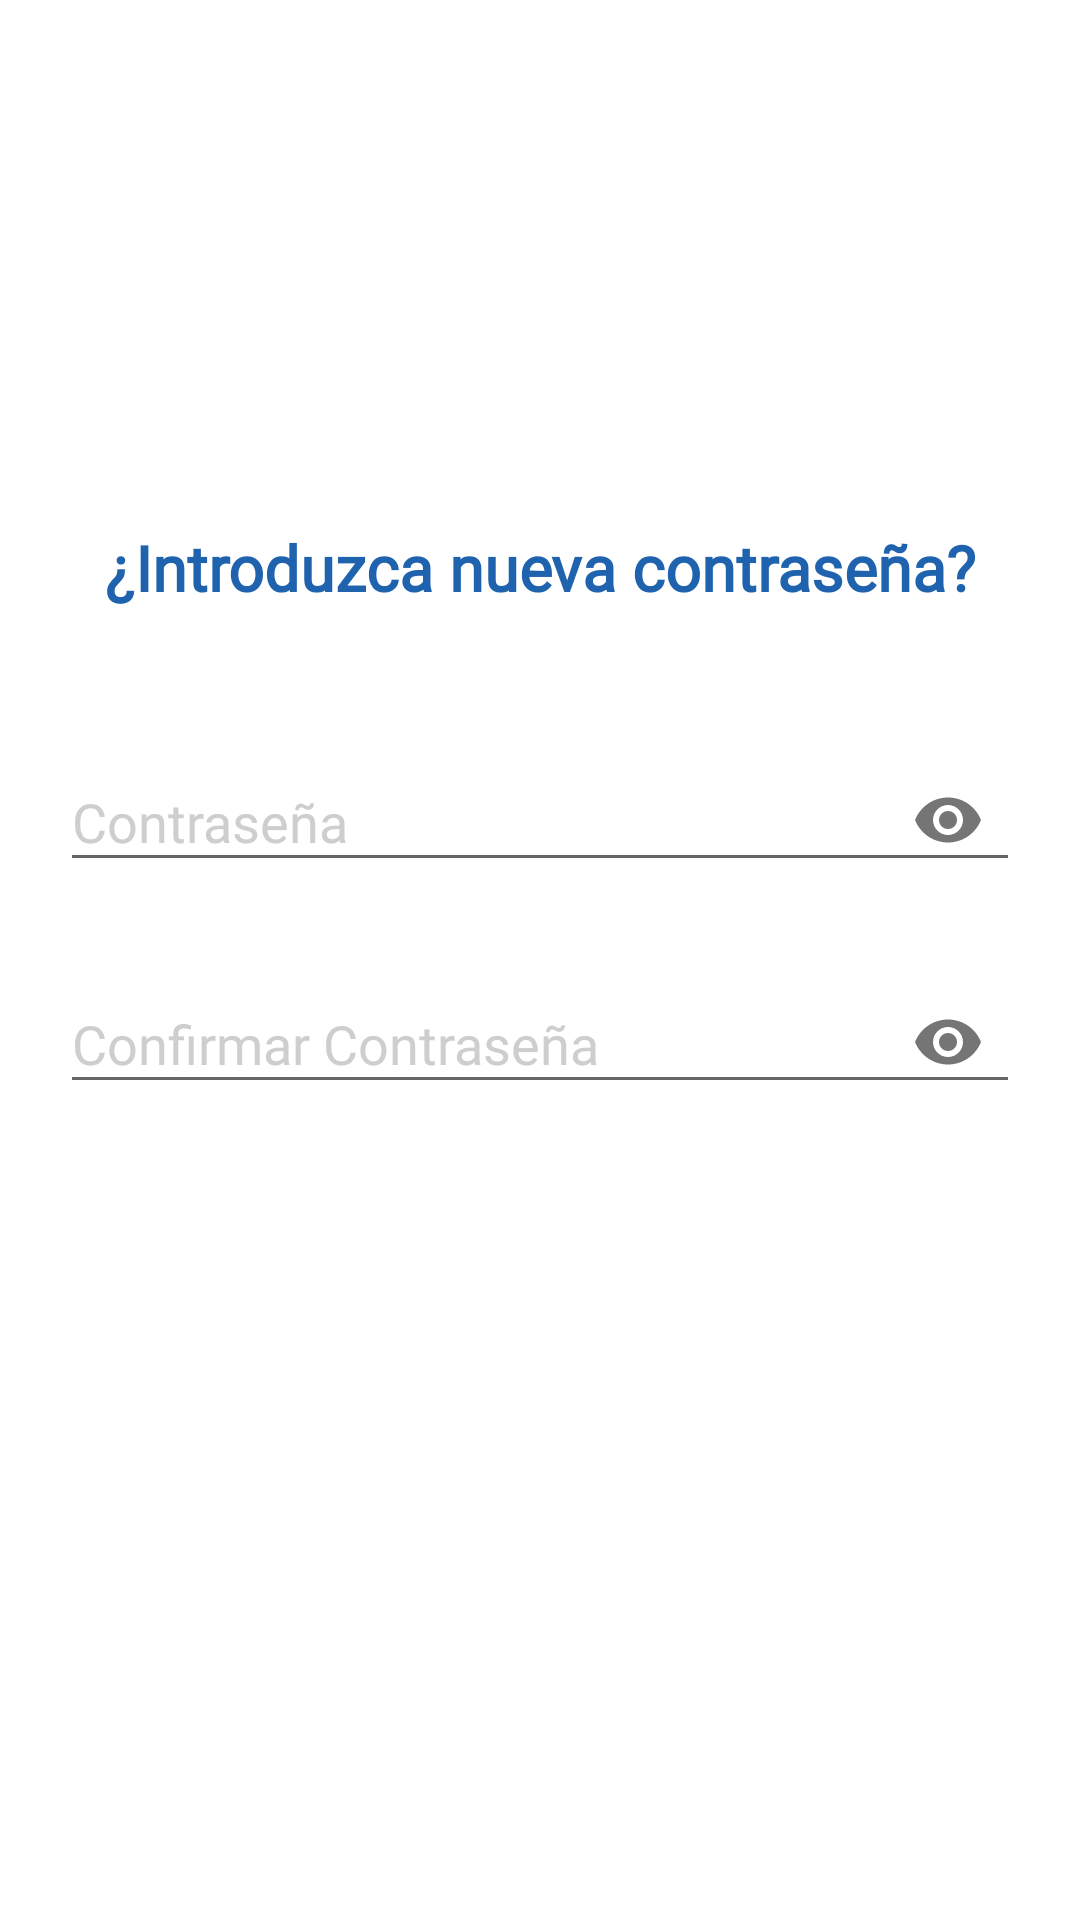

This screen was rendered from an Android layout file. Write that file and the resources it references.
<!-- AndroidManifest.xml: application theme AppTheme -->
<!-- res/layout/activity_chaneg_password.xml -->
<?xml version="1.0" encoding="utf-8"?>
<ScrollView xmlns:android="http://schemas.android.com/apk/res/android"
    xmlns:app="http://schemas.android.com/apk/res-auto"
    xmlns:tools="http://schemas.android.com/tools"
    android:layout_width="match_parent"
    android:layout_height="match_parent"
    android:background="@color/colorWhite"
    tools:context=".activity.ForgotActivity">

    <LinearLayout
        android:layout_width="match_parent"
        android:layout_height="wrap_content"
        android:gravity="center"
        android:orientation="vertical">

        <ImageView
            android:layout_width="150dp"
            android:layout_height="150dp"
            android:layout_gravity="center"
            android:layout_marginTop="20dp"
            android:src="@drawable/ic_forgot_password" />

        <TextView
            android:layout_width="match_parent"
            android:layout_height="wrap_content"
            android:layout_marginTop="5dp"
            android:gravity="center"
            android:text="¿Introduzca nueva contraseña?"
            android:textColor="@color/colorPrimary"
            android:textSize="21dp"
            android:fontFamily="@font/coresans_cr_medium"
            android:textStyle="bold" />

        <LinearLayout
            android:layout_width="match_parent"
            android:layout_height="wrap_content"
            android:layout_marginLeft="20dp"
            android:layout_marginTop="20dp"
            android:layout_marginRight="20dp"
            android:orientation="vertical">


            <com.google.android.material.textfield.TextInputLayout
                android:id="@+id/ed_password1"
                android:layout_width="match_parent"
                android:layout_height="wrap_content"
                android:layout_marginTop="15dp"
                android:hint="@string/password"
                android:textColorHint="@color/colorGrey"

                app:passwordToggleEnabled="true">

                <com.google.android.material.textfield.TextInputEditText
                    android:id="@+id/ed_password"
                    android:layout_width="match_parent"
                    android:layout_height="wrap_content"
                    android:inputType="textPassword"
                    android:textColor="@color/colorGrey2" />
            </com.google.android.material.textfield.TextInputLayout>

            <com.google.android.material.textfield.TextInputLayout
                android:id="@+id/ed_conpassword1"
                android:layout_width="match_parent"
                android:layout_height="wrap_content"
                android:layout_marginTop="15dp"
                android:hint="Confirmar Contraseña"
                android:textColorHint="@color/colorGrey"

                app:passwordToggleEnabled="true">

                <com.google.android.material.textfield.TextInputEditText
                    android:id="@+id/ed_conpassword"
                    android:layout_width="match_parent"
                    android:layout_height="wrap_content"
                    android:inputType="textPassword"
                    android:textColor="@color/colorGrey2" />
            </com.google.android.material.textfield.TextInputLayout>


            <TextView
                android:id="@+id/btn_submit"
                android:layout_width="150dp"
                android:layout_height="48dp"
                android:layout_gravity="center"
                android:layout_marginLeft="20dp"
                android:layout_marginTop="30dp"
                android:layout_marginRight="20dp"
                android:background="@drawable/rounded_green2"
                android:elevation="10dp"
                android:gravity="center"
                android:text="Guardar"
                android:textColor="@color/colorWhite" />


            <View
                android:layout_width="match_parent"
                android:layout_height="25dp" />
        </LinearLayout>
    </LinearLayout>


</ScrollView>
<!-- resources referenced by this layout -->
<resources>
  <color name="colorGrey">#CECECE</color>
  <color name="colorGrey2">#5A5A5A</color>
  <color name="colorPrimary">#1f63ae</color>
  <color name="colorWhite">#FFFFFF</color>
  <string name="password">Contraseña</string>
  <style name="AppTheme" parent="Theme.AppCompat.Light.DarkActionBar">
          
          <item name="fontFamily">@font/coresans_cr_regular</item>
          <item name="colorPrimary">@color/colorPrimary</item>
          <item name="colorPrimaryDark">@color/colorPrimaryDark</item>
          <item name="colorAccent">@color/colorAccent</item>
      </style>
  <color name="colorPrimaryDark">#1f63ae</color>
  <color name="colorAccent">#1f63ae</color>
</resources>
